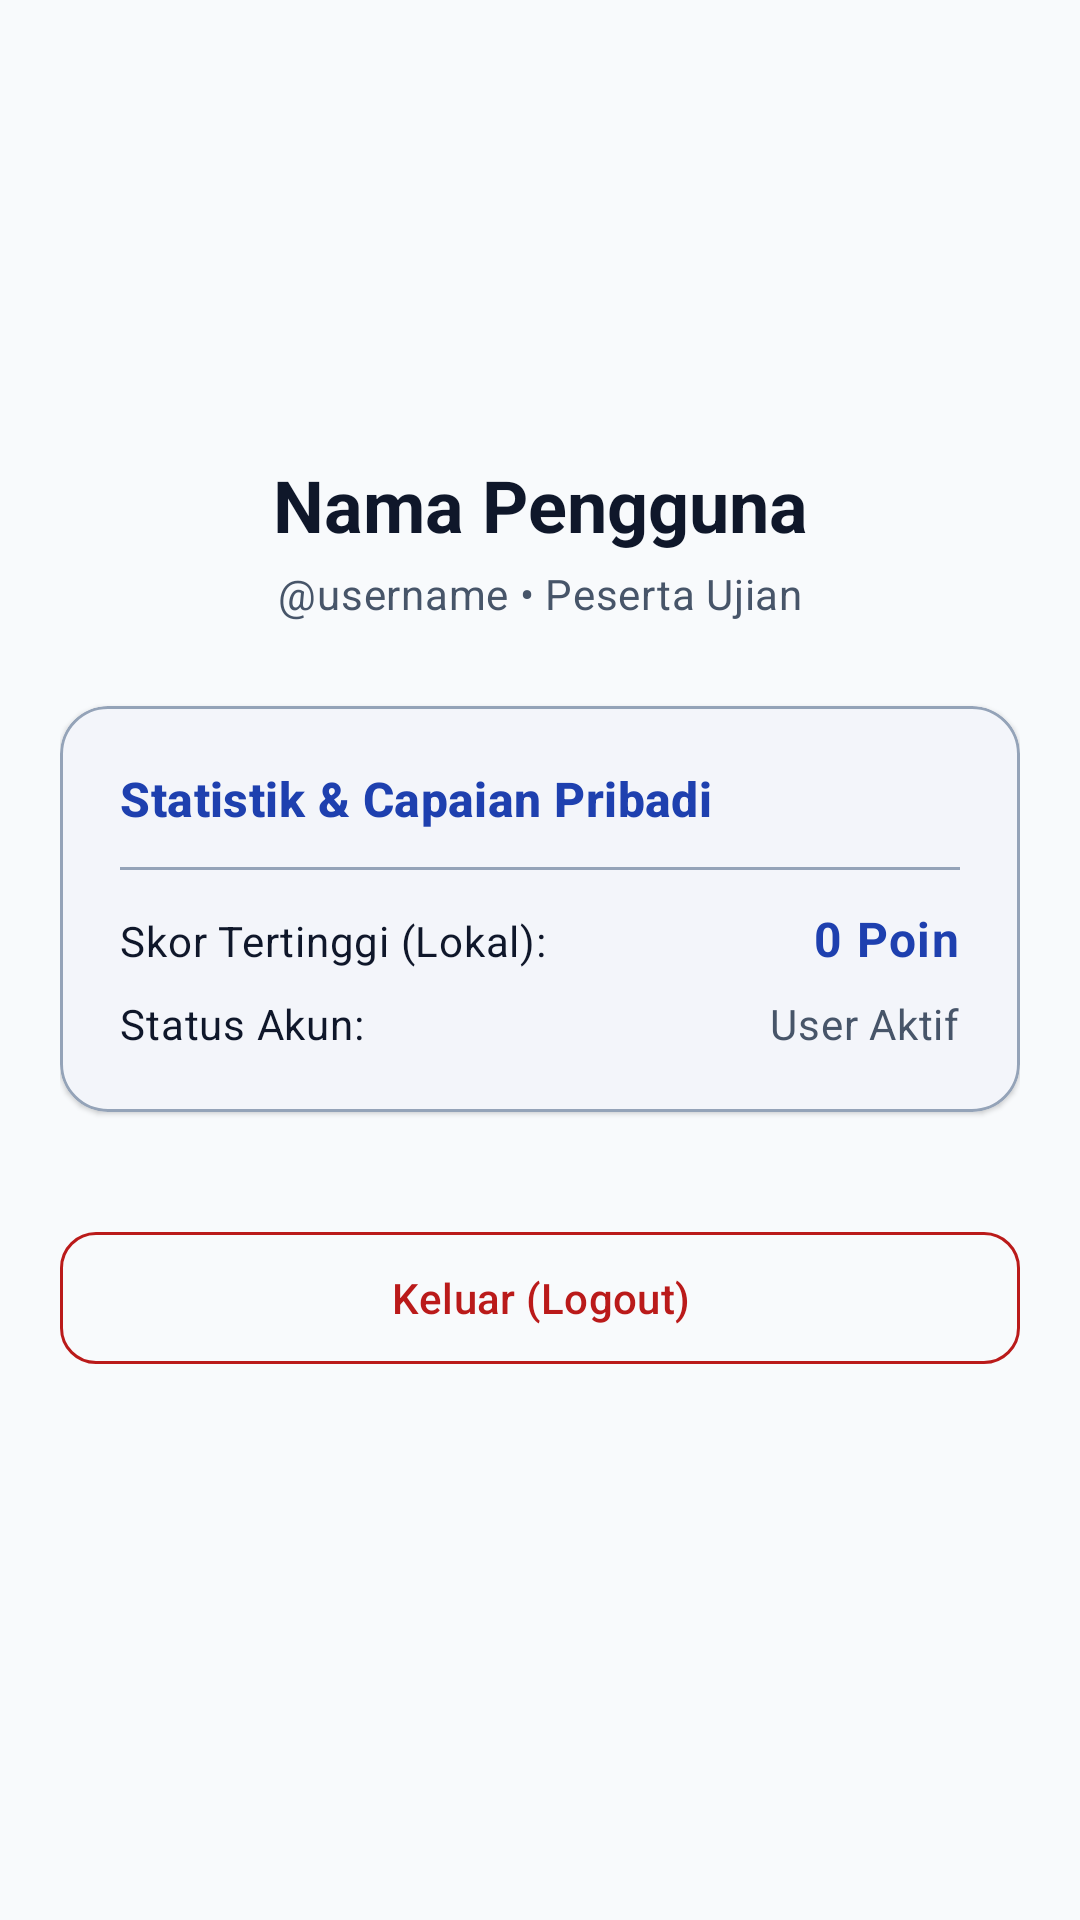

Android layout source for this screen:
<!-- AndroidManifest.xml: application theme Theme._38_karhutla -->
<!-- res/layout/fragment_profile.xml -->
<?xml version="1.0" encoding="utf-8"?>
<ScrollView xmlns:android="http://schemas.android.com/apk/res/android"
    xmlns:app="http://schemas.android.com/apk/res-auto"
    android:layout_width="match_parent"
    android:layout_height="match_parent"
    android:fillViewport="true"
    android:background="?android:attr/colorBackground">

    <androidx.constraintlayout.widget.ConstraintLayout
        android:layout_width="match_parent"
        android:layout_height="wrap_content"
        android:padding="20dp">

        <ImageView
            android:id="@+id/imgProfileAvatar"
            android:layout_width="96dp"
            android:layout_height="96dp"
            android:layout_marginTop="24dp"
            android:contentDescription="Avatar Pengguna"
            android:src="@drawable/ic_nav_profile"
            app:tint="?attr/colorPrimary"
            app:layout_constraintEnd_toEndOf="parent"
            app:layout_constraintStart_toStartOf="parent"
            app:layout_constraintTop_toTopOf="parent" />

        <TextView
            android:id="@+id/txtProfileName"
            android:layout_width="wrap_content"
            android:layout_height="wrap_content"
            android:layout_marginTop="12dp"
            android:text="Nama Pengguna"
            android:textAppearance="@style/TextAppearance.Material3.HeadlineSmall"
            android:textStyle="bold"
            android:textColor="?attr/colorOnSurface"
            app:layout_constraintEnd_toEndOf="parent"
            app:layout_constraintStart_toStartOf="parent"
            app:layout_constraintTop_toBottomOf="@id/imgProfileAvatar" />

        <TextView
            android:id="@+id/txtProfileUsername"
            android:layout_width="wrap_content"
            android:layout_height="wrap_content"
            android:layout_marginTop="4dp"
            android:text="@username • Peserta Ujian"
            android:textAppearance="@style/TextAppearance.Material3.BodyMedium"
            android:textColor="?attr/colorOnSurfaceVariant"
            app:layout_constraintEnd_toEndOf="parent"
            app:layout_constraintStart_toStartOf="parent"
            app:layout_constraintTop_toBottomOf="@id/txtProfileName" />

        
        <com.google.android.material.card.MaterialCardView
            android:id="@+id/cardProfileInfo"
            android:layout_width="0dp"
            android:layout_height="wrap_content"
            android:layout_marginTop="28dp"
            app:cardCornerRadius="16dp"
            app:cardElevation="1dp"
            app:strokeWidth="1dp"
            app:strokeColor="?attr/colorOutline"
            app:cardBackgroundColor="?attr/colorSurface"
            app:layout_constraintEnd_toEndOf="parent"
            app:layout_constraintStart_toStartOf="parent"
            app:layout_constraintTop_toBottomOf="@id/txtProfileUsername">

            <LinearLayout
                android:layout_width="match_parent"
                android:layout_height="wrap_content"
                android:orientation="vertical"
                android:padding="20dp">

                <TextView
                    android:layout_width="wrap_content"
                    android:layout_height="wrap_content"
                    android:text="Statistik &amp; Capaian Pribadi"
                    android:textAppearance="@style/TextAppearance.Material3.TitleMedium"
                    android:textStyle="bold"
                    android:textColor="?attr/colorPrimary" />

                <View
                    android:layout_width="match_parent"
                    android:layout_height="1dp"
                    android:layout_marginVertical="12dp"
                    android:background="?attr/colorOutline" />

                <LinearLayout
                    android:layout_width="match_parent"
                    android:layout_height="wrap_content"
                    android:orientation="horizontal">

                    <TextView
                        android:layout_width="0dp"
                        android:layout_height="wrap_content"
                        android:layout_weight="1"
                        android:text="Skor Tertinggi (Lokal):"
                        android:textAppearance="@style/TextAppearance.Material3.BodyMedium"
                        android:textColor="?attr/colorOnSurface" />

                    <TextView
                        android:id="@+id/txtHighScoreValue"
                        android:layout_width="wrap_content"
                        android:layout_height="wrap_content"
                        android:text="0 Poin"
                        android:textAppearance="@style/TextAppearance.Material3.BodyLarge"
                        android:textStyle="bold"
                        android:textColor="?attr/colorPrimary" />
                </LinearLayout>

                <LinearLayout
                    android:layout_width="match_parent"
                    android:layout_height="wrap_content"
                    android:layout_marginTop="8dp"
                    android:orientation="horizontal">

                    <TextView
                        android:layout_width="0dp"
                        android:layout_height="wrap_content"
                        android:layout_weight="1"
                        android:text="Status Akun:"
                        android:textAppearance="@style/TextAppearance.Material3.BodyMedium"
                        android:textColor="?attr/colorOnSurface" />

                    <TextView
                        android:id="@+id/txtAccountRole"
                        android:layout_width="wrap_content"
                        android:layout_height="wrap_content"
                        android:text="User Aktif"
                        android:textAppearance="@style/TextAppearance.Material3.BodyMedium"
                        android:textColor="?attr/colorOnSurfaceVariant" />
                </LinearLayout>

            </LinearLayout>
        </com.google.android.material.card.MaterialCardView>

        
        <com.google.android.material.button.MaterialButton
            android:id="@+id/btnLogout"
            style="@style/Widget.Material3.Button.OutlinedButton"
            android:layout_width="0dp"
            android:layout_height="52dp"
            android:layout_marginTop="36dp"
            android:text="Keluar (Logout)"
            android:textColor="?attr/colorError"
            app:strokeColor="?attr/colorError"
            app:cornerRadius="12dp"
            app:layout_constraintEnd_toEndOf="parent"
            app:layout_constraintStart_toStartOf="parent"
            app:layout_constraintTop_toBottomOf="@id/cardProfileInfo" />

    </androidx.constraintlayout.widget.ConstraintLayout>
</ScrollView>
<!-- resources referenced by this layout -->
<resources>
  <style name="Theme._38_karhutla" parent="Base.Theme._38_karhutla" />
  <style name="Base.Theme._38_karhutla" parent="Theme.Material3.DayNight.NoActionBar">
          <item name="colorPrimary">@color/md_theme_light_primary</item>
          <item name="colorOnPrimary">@color/md_theme_light_onPrimary</item>
          <item name="colorPrimaryContainer">@color/md_theme_light_primaryContainer</item>
          <item name="colorOnPrimaryContainer">@color/md_theme_light_onPrimaryContainer</item>
          <item name="colorSecondary">@color/md_theme_light_secondary</item>
          <item name="colorOnSecondary">@color/md_theme_light_onSecondary</item>
          <item name="colorSecondaryContainer">@color/md_theme_light_secondaryContainer</item>
          <item name="colorOnSecondaryContainer">@color/md_theme_light_onSecondaryContainer</item>
          <item name="colorTertiary">@color/md_theme_light_tertiary</item>
          <item name="colorOnTertiary">@color/md_theme_light_onTertiary</item>
          <item name="colorTertiaryContainer">@color/md_theme_light_tertiaryContainer</item>
          <item name="colorOnTertiaryContainer">@color/md_theme_light_onTertiaryContainer</item>
          <item name="colorError">@color/md_theme_light_error</item>
          <item name="colorOnError">@color/md_theme_light_onError</item>
          <item name="colorErrorContainer">@color/md_theme_light_errorContainer</item>
          <item name="colorOnErrorContainer">@color/md_theme_light_onErrorContainer</item>
          <item name="android:colorBackground">@color/md_theme_light_background</item>
          <item name="colorOnBackground">@color/md_theme_light_onBackground</item>
          <item name="colorSurface">@color/md_theme_light_surface</item>
          <item name="colorOnSurface">@color/md_theme_light_onSurface</item>
          <item name="colorSurfaceVariant">@color/md_theme_light_surfaceVariant</item>
          <item name="colorOnSurfaceVariant">@color/md_theme_light_onSurfaceVariant</item>
          <item name="colorOutline">@color/md_theme_light_outline</item>
      </style>
  <color name="md_theme_light_primary">#1E40AF</color>
  <color name="md_theme_light_onPrimary">#FFFFFF</color>
  <color name="md_theme_light_primaryContainer">#DBEAFE</color>
  <color name="md_theme_light_onPrimaryContainer">#1E3A8A</color>
  <color name="md_theme_light_secondary">#475569</color>
  <color name="md_theme_light_onSecondary">#FFFFFF</color>
  <color name="md_theme_light_secondaryContainer">#E2E8F0</color>
  <color name="md_theme_light_onSecondaryContainer">#1E293B</color>
  <color name="md_theme_light_tertiary">#0D9488</color>
  <color name="md_theme_light_onTertiary">#FFFFFF</color>
  <color name="md_theme_light_tertiaryContainer">#CCFBF1</color>
  <color name="md_theme_light_onTertiaryContainer">#115E59</color>
  <color name="md_theme_light_error">#BA1A1A</color>
  <color name="md_theme_light_onError">#FFFFFF</color>
  <color name="md_theme_light_errorContainer">#FFDAD6</color>
  <color name="md_theme_light_onErrorContainer">#410002</color>
  <color name="md_theme_light_background">#F8FAFC</color>
  <color name="md_theme_light_onBackground">#0F172A</color>
  <color name="md_theme_light_surface">#FFFFFF</color>
  <color name="md_theme_light_onSurface">#0F172A</color>
  <color name="md_theme_light_surfaceVariant">#E2E8F0</color>
  <color name="md_theme_light_onSurfaceVariant">#475569</color>
  <color name="md_theme_light_outline">#94A3B8</color>
</resources>
